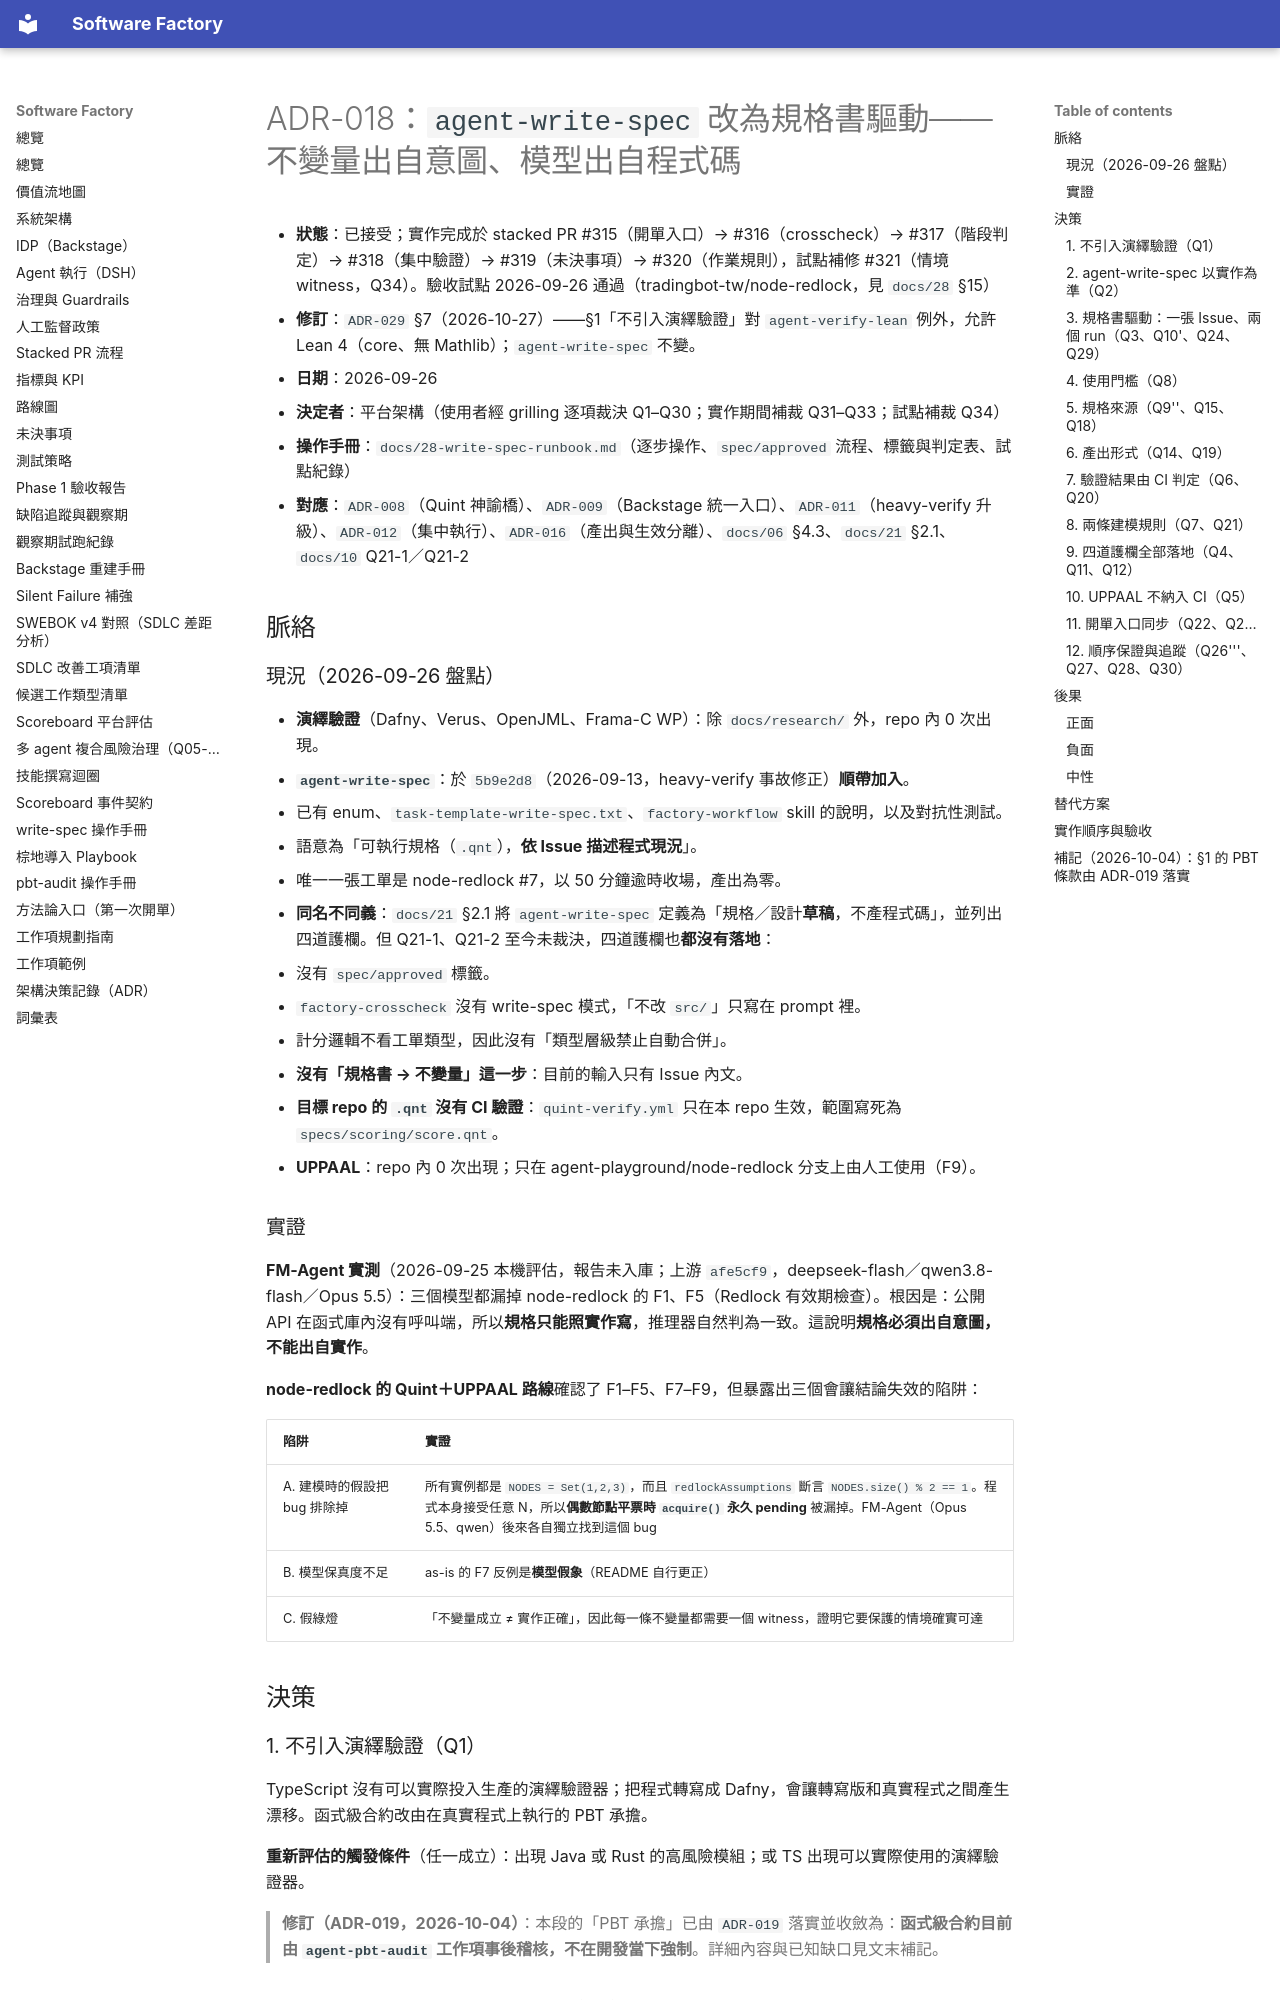

repository: aswf-dev/software_factory · page: ADR/018-intent-driven-write-spec/index.html · generator: mkdocs

# ADR-018：`agent-write-spec` 改為規格書驅動——不變量出自意圖、模型出自程式碼

- **狀態**：已接受；實作完成於 stacked PR #315（開單入口）→ #316（crosscheck）→ #317（階段判定）→ #318（集中驗證）→ #319（未決事項）→ #320（作業規則），試點補修 #321（情境 witness，Q34）。驗收試點 2026-09-26 通過（tradingbot-tw/node-redlock，見 `docs/28` §15）
- **修訂**：`ADR-029` §7（2026-10-27）——§1「不引入演繹驗證」對 `agent-verify-lean` 例外，允許 Lean 4（core、無 Mathlib）；`agent-write-spec` 不變。
- **日期**：2026-09-26
- **決定者**：平台架構（使用者經 grilling 逐項裁決 Q1–Q30；實作期間補裁 Q31–Q33；試點補裁 Q34）
- **操作手冊**：`docs/28-write-spec-runbook.md`（逐步操作、`spec/approved` 流程、標籤與判定表、試點紀錄）
- **對應**：`ADR-008`（Quint 神諭橋）、`ADR-009`（Backstage 統一入口）、`ADR-011`（heavy-verify 升級）、`ADR-012`（集中執行）、`ADR-016`（產出與生效分離）、`docs/06` §4.3、`docs/21` §2.1、`docs/10` Q21-1／Q21-2

## 脈絡

### 現況（2026-09-26 盤點）

- **演繹驗證**（Dafny、Verus、OpenJML、Frama-C WP）：除 `docs/research/` 外，repo 內 0 次出現。
- **`agent-write-spec`**：於 `5b9e2d8`（2026-09-13，heavy-verify 事故修正）**順帶加入**。
  - 已有 enum、`task-template-write-spec.txt`、`factory-workflow` skill 的說明，以及對抗性測試。
  - 語意為「可執行規格（`.qnt`），**依 Issue 描述程式現況**」。
  - 唯一一張工單是 node-redlock #7，以 50 分鐘逾時收場，產出為零。
- **同名不同義**：`docs/21` §2.1 將 `agent-write-spec` 定義為「規格／設計**草稿**，不產程式碼」，並列出四道護欄。但 Q21-1、Q21-2 至今未裁決，四道護欄也**都沒有落地**：
  - 沒有 `spec/approved` 標籤。
  - `factory-crosscheck` 沒有 write-spec 模式，「不改 `src/`」只寫在 prompt 裡。
  - 計分邏輯不看工單類型，因此沒有「類型層級禁止自動合併」。
- **沒有「規格書 → 不變量」這一步**：目前的輸入只有 Issue 內文。
- **目標 repo 的 `.qnt` 沒有 CI 驗證**：`quint-verify.yml` 只在本 repo 生效，範圍寫死為 `specs/scoring/score.qnt`。
- **UPPAAL**：repo 內 0 次出現；只在 agent-playground/node-redlock 分支上由人工使用（F9）。

### 實證

**FM-Agent 實測**（2026-09-25 本機評估，報告未入庫；上游 `afe5cf9`，deepseek-flash／qwen3.8-flash／Opus 5.5）：三個模型都漏掉 node-redlock 的 F1、F5（Redlock 有效期檢查）。根因是：公開 API 在函式庫內沒有呼叫端，所以**規格只能照實作寫**，推理器自然判為一致。這說明**規格必須出自意圖，不能出自實作**。

**node-redlock 的 Quint＋UPPAAL 路線**確認了 F1–F5、F7–F9，但暴露出三個會讓結論失效的陷阱：

| 陷阱 | 實證 |
|---|---|
| A. 建模時的假設把 bug 排除掉 | 所有實例都是 `NODES = Set(1,2,3)`，而且 `redlockAssumptions` 斷言 `NODES.size() % 2 == 1`。程式本身接受任意 N，所以**偶數節點平票時 `acquire()` 永久 pending** 被漏掉。FM-Agent（Opus 5.5、qwen）後來各自獨立找到這個 bug |
| B. 模型保真度不足 | as-is 的 F7 反例是**模型假象**（README 自行更正） |
| C. 假綠燈 | 「不變量成立 ≠ 實作正確」，因此每一條不變量都需要一個 witness，證明它要保護的情境確實可達 |

## 決策

### 1. 不引入演繹驗證（Q1）

TypeScript 沒有可以實際投入生產的演繹驗證器；把程式轉寫成 Dafny，會讓轉寫版和真實程式之間產生漂移。函式級合約改由在真實程式上執行的 PBT 承擔。

**重新評估的觸發條件**（任一成立）：出現 Java 或 Rust 的高風險模組；或 TS 出現可以實際使用的演繹驗證器。

> **修訂（ADR-019，2026-10-04）**：本段的「PBT 承擔」已由 `ADR-019` 落實並收斂為：**函式級合約目前由 `agent-pbt-audit` 工作項事後稽核，不在開發當下強制**。詳細內容與已知缺口見文末補記。

### 2. `agent-write-spec` 以實作為準（Q2）

保留「可執行規格」的語意。`docs/21` §2.1 改寫為這個語意，並結案 Q21-1、Q21-2。「規格／設計草稿」若日後需要，另開一個新類型。
